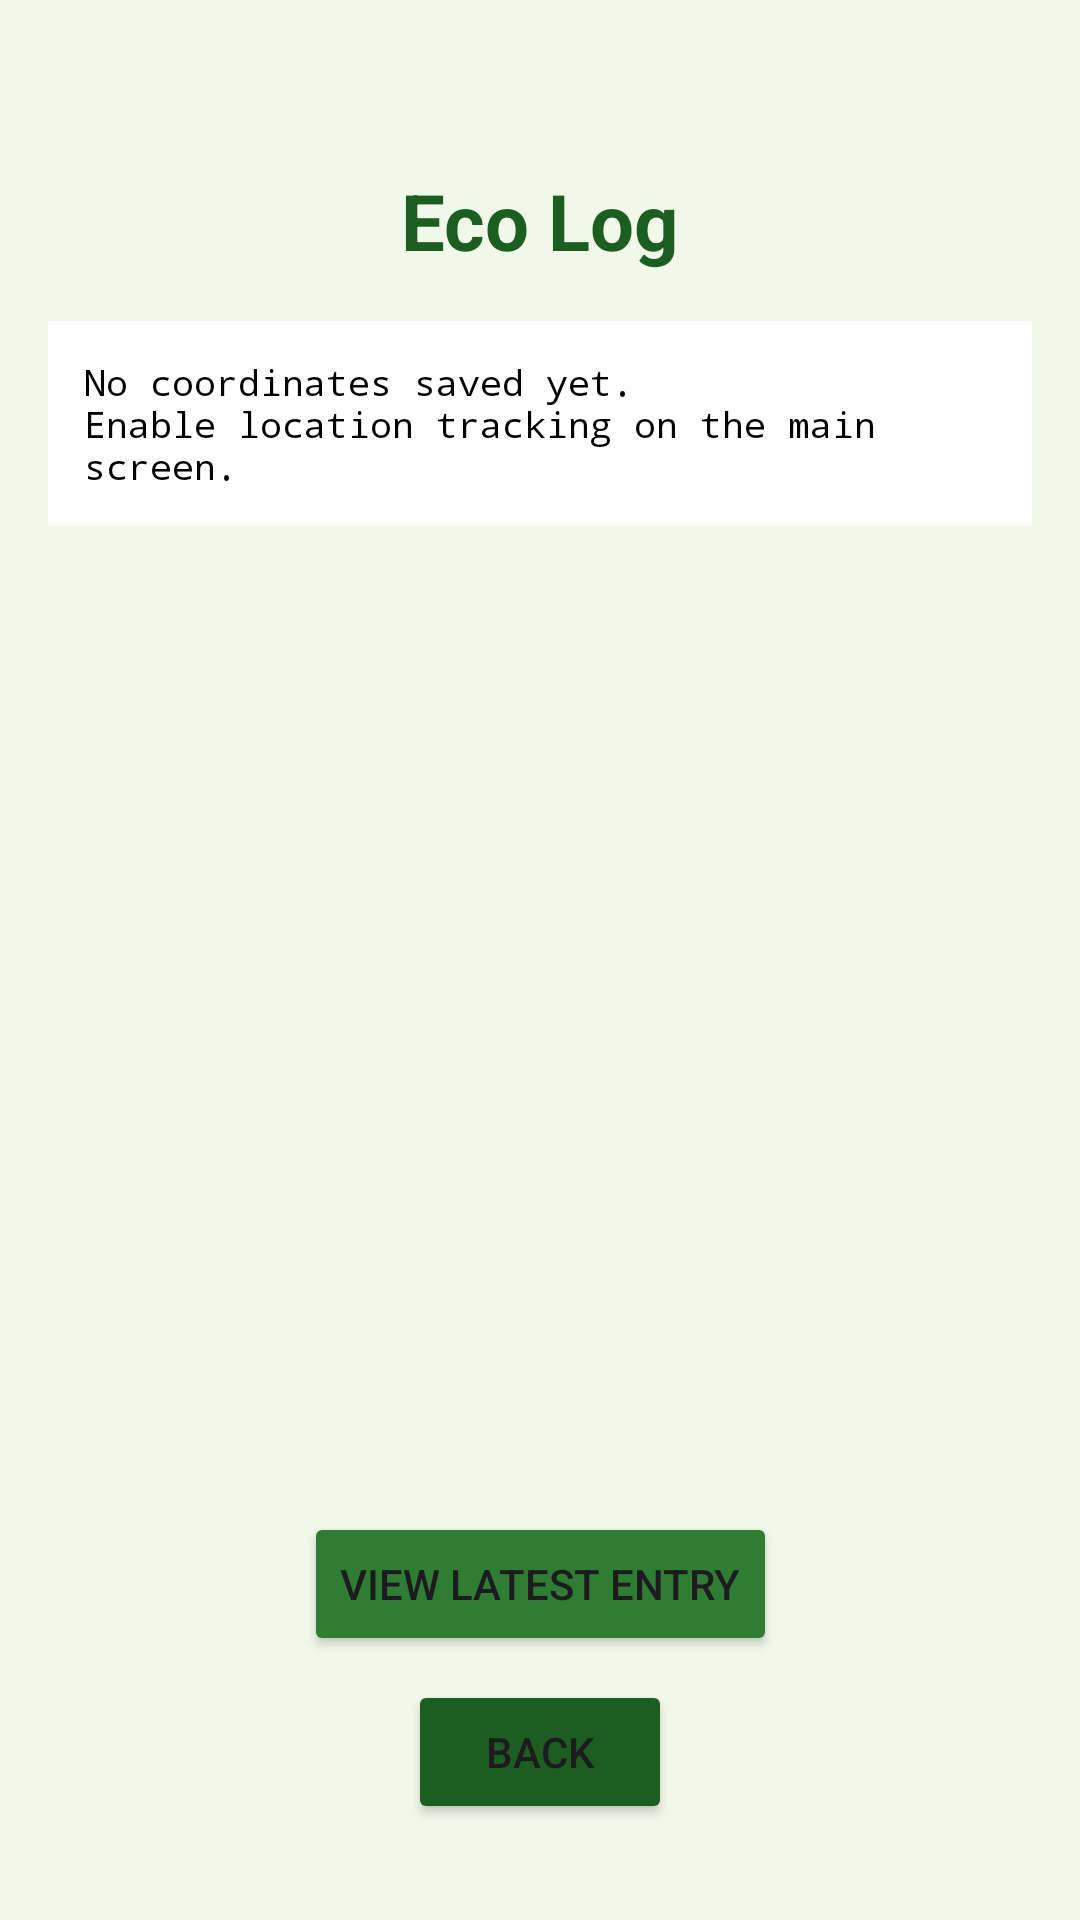

Write the Android layout XML for this screen, with the resource values it uses.
<!-- AndroidManifest.xml: application theme Theme.EcoLife -->
<!-- res/layout/activity_second.xml -->
<?xml version="1.0" encoding="utf-8"?>
<androidx.constraintlayout.widget.ConstraintLayout xmlns:android="http://schemas.android.com/apk/res/android"
    xmlns:app="http://schemas.android.com/apk/res-auto"
    xmlns:tools="http://schemas.android.com/tools"
    android:id="@+id/main"
    android:layout_width="match_parent"
    android:layout_height="match_parent"
    android:background="@color/eco_background"
    tools:context=".SecondActivity">

    <TextView
        android:id="@+id/tvSecondTitle"
        android:layout_width="wrap_content"
        android:layout_height="wrap_content"
        android:text="@string/eco_log_title"
        android:textSize="26sp"
        android:textStyle="bold"
        android:textColor="@color/eco_green_dark"
        app:layout_constraintEnd_toEndOf="parent"
        app:layout_constraintStart_toStartOf="parent"
        app:layout_constraintTop_toTopOf="parent"
        android:layout_marginTop="56dp" />

    <ScrollView
        android:id="@+id/scrollViewLog"
        android:layout_width="0dp"
        android:layout_height="0dp"
        app:layout_constraintTop_toBottomOf="@id/tvSecondTitle"
        app:layout_constraintBottom_toTopOf="@id/btnViewLatest"
        app:layout_constraintStart_toStartOf="parent"
        app:layout_constraintEnd_toEndOf="parent"
        android:layout_marginTop="16dp"
        android:layout_marginStart="16dp"
        android:layout_marginEnd="16dp"
        android:layout_marginBottom="8dp">

        <TextView
            android:id="@+id/tvLogContents"
            android:layout_width="match_parent"
            android:layout_height="wrap_content"
            android:text="@string/log_empty"
            android:textSize="12sp"
            android:fontFamily="monospace"
            android:padding="12dp"
            android:background="#FFFFFF"
            android:textColor="@color/black" />

    </ScrollView>

    <Button
        android:id="@+id/btnViewLatest"
        android:layout_width="wrap_content"
        android:layout_height="wrap_content"
        android:text="@string/btn_view_latest"
        android:backgroundTint="@color/eco_green"
        app:layout_constraintEnd_toEndOf="parent"
        app:layout_constraintStart_toStartOf="parent"
        app:layout_constraintBottom_toTopOf="@id/btnBack"
        android:layout_marginBottom="8dp" />

    <Button
        android:id="@+id/btnBack"
        android:layout_width="wrap_content"
        android:layout_height="wrap_content"
        android:text="@string/btn_back"
        android:backgroundTint="@color/eco_green_dark"
        app:layout_constraintEnd_toEndOf="parent"
        app:layout_constraintStart_toStartOf="parent"
        app:layout_constraintBottom_toBottomOf="parent"
        android:layout_marginBottom="32dp" />

</androidx.constraintlayout.widget.ConstraintLayout>
<!-- resources referenced by this layout -->
<resources>
  <color name="black">#FF000000</color>
  <color name="eco_background">#F1F8E9</color>
  <color name="eco_green">#2E7D32</color>
  <color name="eco_green_dark">#1B5E20</color>
  <string name="btn_back">Back</string>
  <string name="btn_view_latest">View Latest Entry</string>
  <string name="eco_log_title">Eco Log</string>
  <string name="log_empty">No coordinates saved yet.\nEnable location tracking on the main screen.</string>
  <style name="Theme.EcoLife" parent="Base.Theme.EcoLife" />
  <style name="Base.Theme.EcoLife" parent="Theme.Material3.DayNight.NoActionBar">
          <item name="colorPrimary">@color/eco_green</item>
          <item name="colorPrimaryVariant">@color/eco_green_dark</item>
          <item name="colorSecondary">@color/eco_green_light</item>
          <item name="android:windowBackground">@color/eco_background</item>
      </style>
  <color name="eco_green_light">#4CAF50</color>
</resources>
